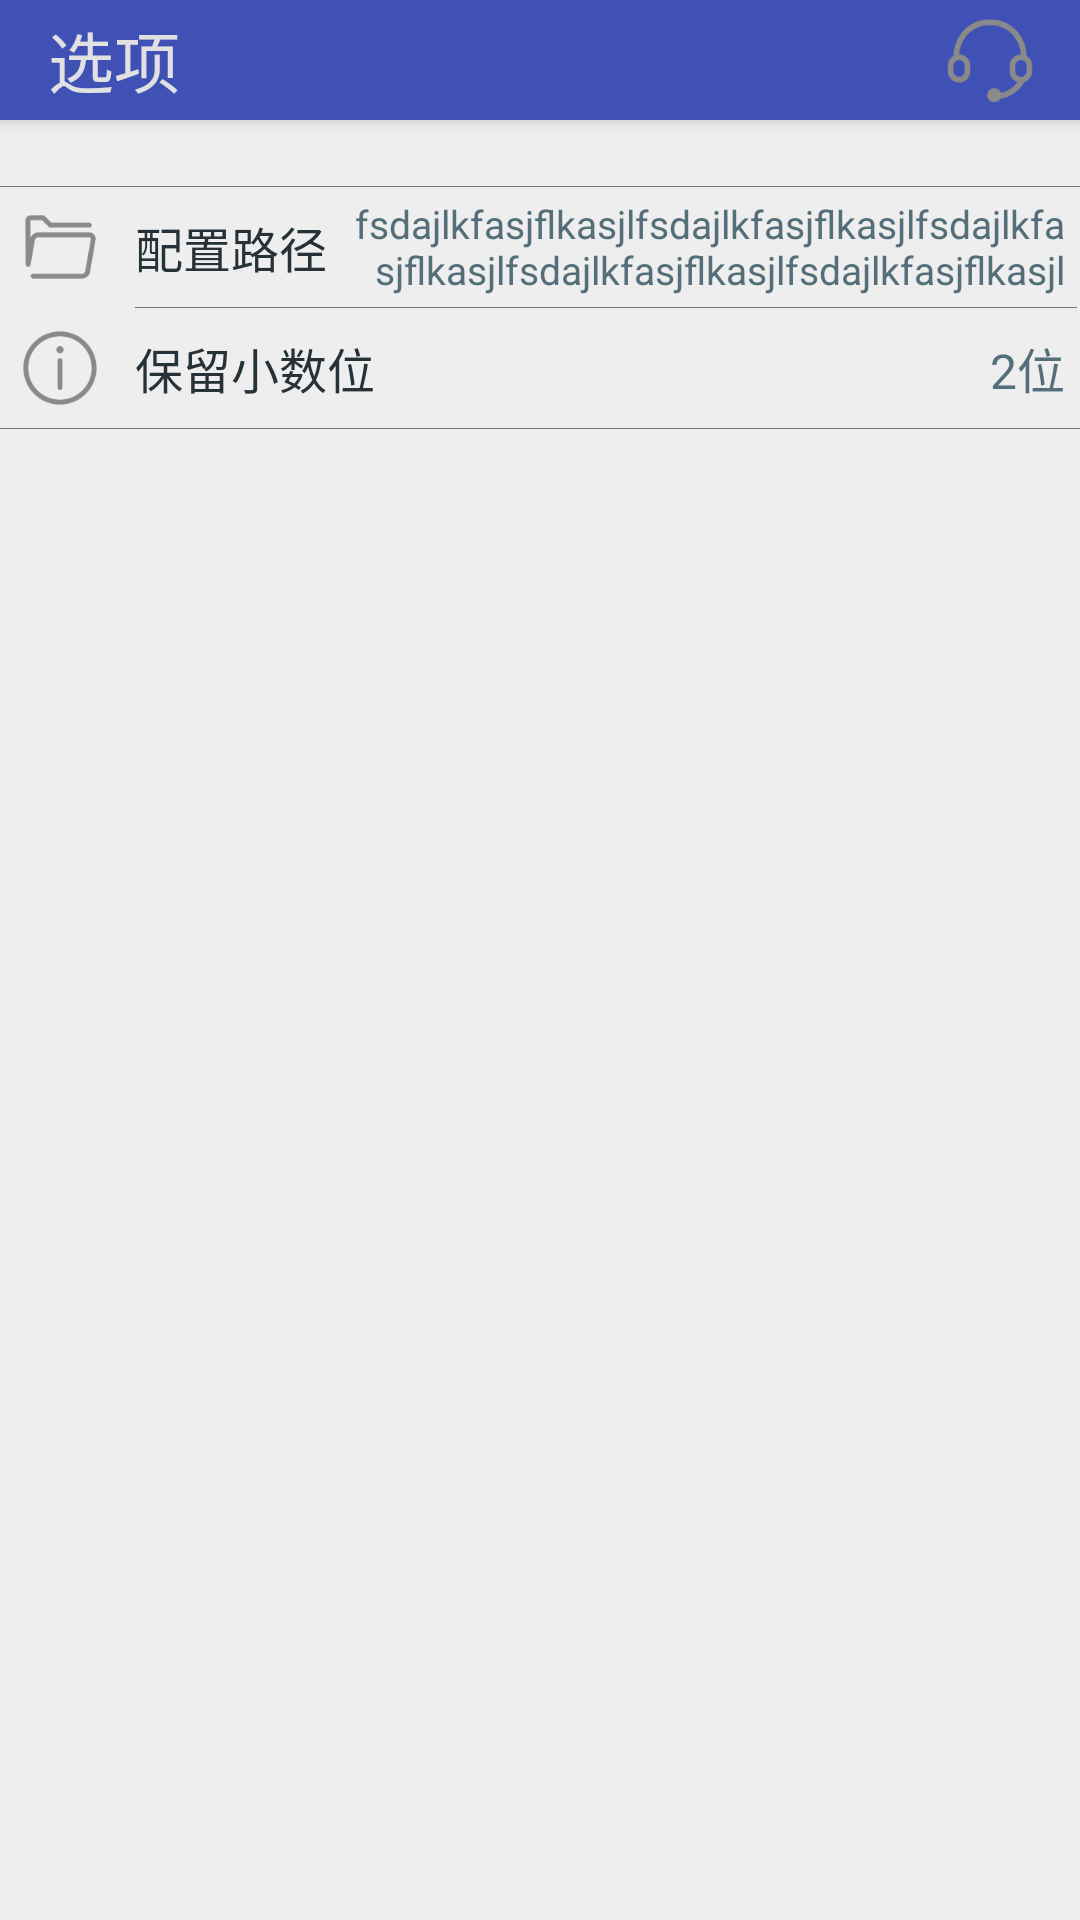

Android layout source for this screen:
<!-- AndroidManifest.xml: application theme AppTheme -->
<!-- res/layout/fragment_options.xml -->
<?xml version="1.0" encoding="utf-8"?>
<androidx.coordinatorlayout.widget.CoordinatorLayout xmlns:android="http://schemas.android.com/apk/res/android"
    xmlns:app="http://schemas.android.com/apk/res-auto"
    xmlns:tools="http://schemas.android.com/tools"
    android:name="com.tyw.moniter.main.ui.WifiItemFragment"
    android:layout_width="match_parent"
    android:layout_height="match_parent"
    android:background="#eeeeee"
    tools:context=".ui.WifiFragment">
    
    <com.google.android.material.appbar.AppBarLayout
        android:layout_width="match_parent"
        android:layout_height="wrap_content">


        <com.google.android.material.appbar.CollapsingToolbarLayout
            android:layout_width="match_parent"
            android:layout_height="wrap_content"
            android:theme="@style/ThemeOverlay.AppCompat.Dark.ActionBar"
            app:contentScrim="?attr/colorPrimary"
            app:layout_scrollFlags="scroll|exitUntilCollapsed">

            <androidx.appcompat.widget.Toolbar
                android:layout_width="match_parent"
                android:layout_height="@dimen/titlebar_custom_height"
                android:background="?attr/colorPrimary"
                app:layout_scrollFlags="scroll|exitUntilCollapsed"
                app:popupTheme="@style/ThemeOverlay.AppCompat.Light">

                <RelativeLayout
                    android:layout_width="match_parent"
                    android:layout_height="match_parent">

                    <TextView
                        android:id="@+id/text_options_title"
                        android:layout_width="wrap_content"
                        android:layout_height="wrap_content"
                        android:layout_alignParentLeft="true"
                        android:layout_centerVertical="true"
                        android:gravity="center"
                        android:text="@string/top_navigation_title_options"
                        android:textColor="@color/color_top_navigation_title"
                        android:textSize="22dp" />

                    <ImageView
                        android:id="@+id/btn_options_navigation_contact_us"
                        android:layout_width="@dimen/titlebar_custom_height"
                        android:layout_height="@dimen/titlebar_custom_height"
                        android:layout_alignParentRight="true"
                        android:layout_centerVertical="true"
                        android:layout_marginRight="10dp"
                        android:padding="5dp"
                        android:scaleType="centerInside"
                        android:src="@drawable/icon_user_service" />

                </RelativeLayout>
            </androidx.appcompat.widget.Toolbar>


        </com.google.android.material.appbar.CollapsingToolbarLayout>
    </com.google.android.material.appbar.AppBarLayout>

    <androidx.core.widget.NestedScrollView
        android:layout_width="match_parent"
        android:layout_height="match_parent"
        app:layout_behavior="@string/appbar_scrolling_view_behavior">

        <LinearLayout
            android:layout_width="match_parent"
            android:layout_height="wrap_content"
            android:orientation="vertical">

            <View
                style="@style/split_options_item"
                android:layout_marginLeft="0dp"
                android:layout_marginTop="22dp"
                android:layout_marginRight="0dp" />
            
            <LinearLayout
                android:id="@+id/btn_change_configpath"
                android:layout_width="match_parent"
                android:layout_height="wrap_content" android:clickable="true" android:focusable="true"
                android:background="@drawable/btn_options_item"
                android:orientation="vertical">

                <LinearLayout
                    android:layout_width="match_parent"
                    android:layout_height="wrap_content"
                    android:orientation="horizontal">

                    <ImageView
                        style="@style/icon_option_item"
                        android:src="@drawable/icon_options_filepath" />

                    <TextView
                        style="@style/text_title_options_item"
                        android:text="配置路径" />

                    <TextView
                        android:id="@+id/text_configpath"
                        android:layout_width="wrap_content"
                        android:layout_height="wrap_content"
                        android:layout_gravity="center_vertical"
                        android:layout_marginLeft="2dp"
                        android:layout_marginTop="3dp"
                        android:layout_marginRight="5dp"
                        android:gravity="right|center_vertical"
                        android:layout_marginBottom="3dp"
                        android:text="fsdajlkfasjflkasjlfsdajlkfasjflkasjlfsdajlkfasjflkasjlfsdajlkfasjflkasjlfsdajlkfasjflkasjl"
                        android:textColor="#546e7a"
                        android:textSize="13sp" />
                </LinearLayout>
            </LinearLayout>
            
            <LinearLayout
                android:id="@+id/btn_change_MaximumFractionDigits"
                android:layout_width="match_parent"
                android:layout_height="wrap_content"
                android:background="@drawable/btn_options_item" android:clickable="true" android:focusable="true"
                android:orientation="vertical">

                <View
                    style="@style/split_options_item"
                    android:layout_marginLeft="45dp"
                    android:layout_marginRight="1dp" />

                <LinearLayout
                    android:layout_width="match_parent"
                    android:layout_height="wrap_content"
                    android:orientation="horizontal">

                    <ImageView
                        style="@style/icon_option_item"
                        android:src="@drawable/icon_infomation" />

                    <TextView
                        style="@style/text_title_options_item"
                        android:text="保留小数位" />

                    <TextView
                        android:id="@+id/text_options_MaximumFractionDigits"
                        android:layout_width="match_parent"
                        android:layout_height="wrap_content"
                        android:layout_gravity="center_vertical"
                        android:layout_marginLeft="2dp"
                        android:layout_marginTop="3dp"
                        android:layout_marginRight="5dp"
                        android:layout_marginBottom="3dp"
                        android:gravity="right|center_vertical"
                        android:text="2位"
                        android:textColor="#546e7a"
                        android:textSize="16sp" />
                </LinearLayout>

                <View
                    style="@style/split_options_item"
                    android:layout_marginLeft="0dp"
                    android:layout_marginRight="0dp" />
            </LinearLayout>

            
            <LinearLayout
                android:id="@+id/btn_change_colors"
                android:layout_width="match_parent"
                android:layout_height="wrap_content"
                android:orientation="vertical"
                android:visibility="gone">

                <View style="@style/split_options_item" />

                <LinearLayout
                    android:layout_width="match_parent"
                    android:layout_height="wrap_content"
                    android:orientation="horizontal">

                    <ImageView
                        style="@style/icon_option_item"
                        android:src="@drawable/icon_options_colors" />

                    <TextView
                        style="@style/text_title_options_item"
                        android:text="预设颜色" />

                </LinearLayout>

                <androidx.recyclerview.widget.RecyclerView
                    android:id="@+id/list_colorpicker"
                    android:layout_width="match_parent"
                    android:layout_height="match_parent"
                    android:orientation="vertical"
                    app:layoutManager="LinearLayoutManager"
                    tools:listitem="@layout/listitem_wifi" />
                
                <View style="@style/split_options_item" />
            </LinearLayout>
        </LinearLayout>
    </androidx.core.widget.NestedScrollView>
</androidx.coordinatorlayout.widget.CoordinatorLayout>
<!-- res/layout/listitem_wifi.xml (included above) -->
<?xml version="1.0" encoding="utf-8"?>
<LinearLayout xmlns:android="http://schemas.android.com/apk/res/android"
    android:layout_width="match_parent"
    android:layout_height="wrap_content"
    android:descendantFocusability="blocksDescendants"
    android:orientation="vertical">

    <View
        android:layout_width="match_parent"
        android:layout_height="1px" android:layout_marginLeft="1dp" android:layout_marginRight="1dp"
        android:background="#fff0f0f0"  />
    <RelativeLayout
        android:layout_width="match_parent" android:layout_marginTop="6dp" android:layout_marginBottom="6dp"
        android:layout_height="wrap_content">

        <ImageButton
            android:id="@+id/img_wifi_listitem_sign"
            android:layout_width="26dp"
            android:layout_height="24dp"
            android:layout_alignParentLeft="true"
            android:layout_centerVertical="true"
            android:layout_marginLeft="3dp"
            android:background="@null"
            android:scaleType="centerInside"
            android:src="@drawable/icon_wifi_scan_sign" />

        <ImageButton
            android:id="@+id/btn_wifi_listitem_info"
            android:layout_width="26dp"
            android:layout_height="24dp"
            android:layout_alignParentRight="true"
            android:layout_centerVertical="true"
            android:layout_marginRight="1dp"
            android:background="@null"
            android:scaleType="centerInside"
            android:src="@drawable/icon_infomation" />


        <LinearLayout
            android:layout_width="match_parent"
            android:layout_height="wrap_content"
            android:layout_marginLeft="3dp"
            android:layout_marginRight="3dp"
            android:layout_toLeftOf="@id/btn_wifi_listitem_info"
            android:layout_toRightOf="@id/img_wifi_listitem_sign"
            android:orientation="vertical">

            <TextView
                android:id="@+id/text_wifi_listitem_keyword"
                android:layout_width="wrap_content"
                android:layout_height="wrap_content"
                android:layout_gravity="left"
                android:gravity="left|center_vertical"
                android:text="test wifi ssid"
                android:textColor="#ff808080"
                android:textSize="16sp" />

            <TextView
                android:id="@+id/text_wifi_listitem_connect_state"
                android:layout_width="wrap_content"
                android:layout_height="wrap_content"
                android:layout_gravity="left"
                android:gravity="left|center_vertical"
                android:text="连接中..."
                android:textColor="#ffb0b0b0"
                android:textSize="13sp" />
        </LinearLayout>

    </RelativeLayout>

    <com.tyw.moniter.main.ui.View.ExpandLinearLayout
        android:layout_width="match_parent"
        android:layout_height="wrap_content"
        android:layout_marginTop="2dp" android:id="@+id/expand_wifi_detail"
        android:orientation="vertical"
        android:paddingLeft="22dp"
        android:paddingRight="22dp">

        <View
            android:layout_width="match_parent"
            android:layout_height="1px"
            android:background="#fff0f0f0" />

        <TextView
            android:id="@+id/text_wifi_listitem_detail"
            android:layout_width="wrap_content"
            android:layout_height="wrap_content"
            android:layout_gravity="left" android:textSize="14sp"
            android:layout_marginTop="2dp"
            android:gravity="left|center_vertical"
            android:text="test wifi detail"
            android:textColor="#ff808080" />
    </com.tyw.moniter.main.ui.View.ExpandLinearLayout>
</LinearLayout>
<!-- resources referenced by this layout -->
<resources>
  <color name="color_top_navigation_title">#e1e1e1</color>
  <dimen name="titlebar_custom_height">40dp</dimen>
  <!-- drawable icon_infomation: png bitmap (drawable, 20620 bytes) -->
  <!-- drawable icon_options_colors: png bitmap (drawable, 21608 bytes) -->
  <!-- drawable icon_options_filepath: png bitmap (drawable, 18379 bytes) -->
  <!-- drawable icon_user_service: png bitmap (drawable, 18864 bytes) -->
  <!-- drawable icon_wifi_scan_sign: png bitmap (drawable, 19014 bytes) -->
  <string name="top_navigation_title_options">选项</string>
  <style name="icon_option_item">
          <item name="android:layout_height">30dp</item>
          <item name="android:layout_width">30dp</item>
          <item name="android:scaleType">centerInside</item>
          <item name="android:padding">2dp</item>
          <item name="android:layout_marginLeft">5dp</item>
          <item name="android:layout_marginTop">5dp</item>
          <item name="android:layout_marginBottom">5dp</item>
          <item name="android:layout_gravity">center_vertical</item>
          <item name="android:background">@null</item>
      </style>
  <style name="split_options_item">
          <item name="android:layout_height">1px</item>
          <item name="android:layout_marginLeft">5dp</item>
          <item name="android:layout_marginRight">5dp</item>
          <item name="android:layout_width">match_parent</item>
          <item name="android:background">#757575</item>
  
      </style>
  <style name="text_title_options_item">
          <item name="android:layout_height">wrap_content</item>
          <item name="android:layout_width">wrap_content</item>
          <item name="android:padding">2dp</item>
          <item name="android:layout_marginLeft">8dp</item>
          <item name="android:layout_gravity">center_vertical</item>
          <item name="android:textSize">16sp</item>
          <item name="android:textColor">#263238</item>
      </style>
  <style name="AppTheme" parent="Theme.AppCompat.Light.DarkActionBar">
          
          <item name="colorPrimary">@color/colorPrimary</item>
          <item name="colorPrimaryDark">@color/colorPrimaryDark</item>
          <item name="colorAccent">@color/colorAccent</item>
      </style>
  <color name="colorPrimary">#3F51B5</color>
  <color name="colorPrimaryDark">#303F9F</color>
  <color name="colorAccent">#FF4081</color>
</resources>
